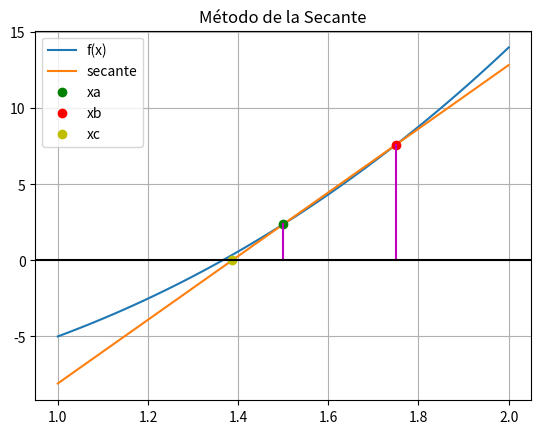

Write the Python code that produced this figure.
# Método de la secante
# Ejemplo 1 (Burden ejemplo 1 p.51/pdf.61)

import numpy as np

def secante_tabla(fx,xa,tolera):
    dx = 4*tolera
    xb = xa + dx
    tramo = dx
    tabla = []
    while (tramo>=tolera):
        fa = fx(xa)
        fb = fx(xb)
        xc = xa - fa*(xb-xa)/(fb-fa)
        tramo = abs(xc-xa)
        
        tabla.append([xa,xb,xc,tramo])
        xb = xa
        xa = xc

    tabla = np.array(tabla)
    return(tabla)

# PROGRAMA ---------------------
# INGRESO
fx = lambda x: x**3 + 4*x**2 - 10

a  = 1
b  = 2
xa = 1.5
tolera = 0.001
tramos = 100

# PROCEDIMIENTO
tabla = secante_tabla(fx,xa,tolera)
n = len(tabla)
raiz = tabla[n-1,2]

# SALIDA
np.set_printoptions(precision=4)
print('[xa ,\t xb , \t xc , \t tramo]')
for i in range(0,n,1):
    print(tabla[i])
print('raiz en: ', raiz)

# GRAFICA
import matplotlib.pyplot as plt

# Calcula los puntos a graficar
xi = np.linspace(a,b,tramos+1)
fi = fx(xi)
dx = (b-xa)/2
pendiente = (fx(xa+dx)-fx(xa))/(xa+dx-xa)
b0 = fx(xa) - pendiente*xa
tangentei = pendiente*xi+b0

fxa = fx(xa)
xb = xa + dx
fxb = fx(xb)

plt.plot(xi,fi, label='f(x)')

plt.plot(xi,tangentei, label='secante')
plt.plot(xa,fx(xa),'go', label='xa')
plt.plot(xa+dx,fx(xa+dx),'ro', label='xb')
plt.plot((-b0/pendiente),0,'yo', label='xc')

plt.plot([xa,xa],[0,fxa],'m')
plt.plot([xb,xb],[0,fxb],'m')

plt.axhline(0, color='k')
plt.title('Método de la Secante')
plt.legend()
plt.grid()
plt.show()

